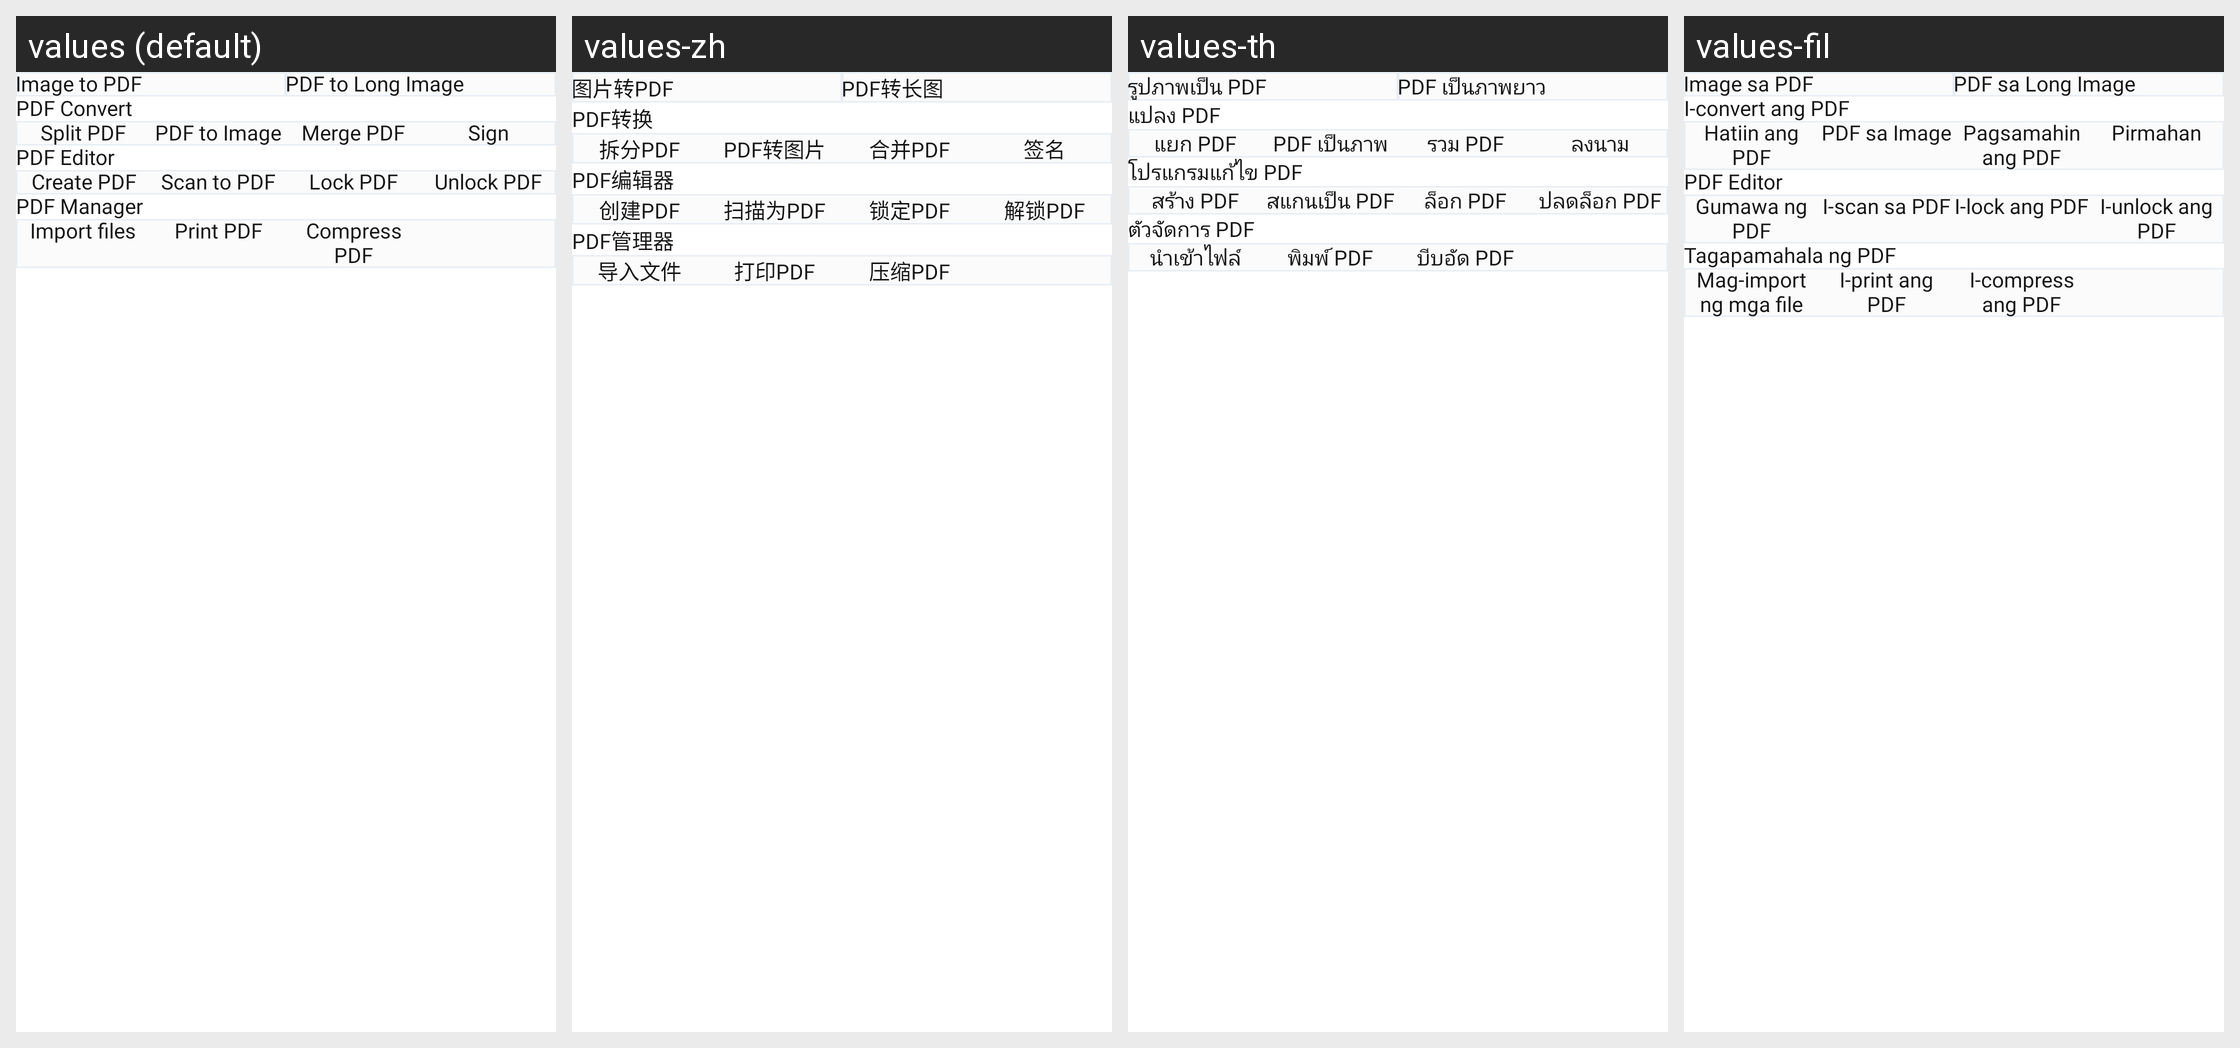

Locale-by-locale string values for the Android screen shown in this grid:
Android screen res/layout/fragment_tools.xml rendered under 4 locales, left to right: values (default), values-zh, values-th, values-fil. Device: Nexus 5 (rendered at 1080×1920; each locale shown at half size, 540×960, under a caption strip naming it); theme Theme.PdfReader.
Other locales in the repository, not shown: values-da, values-de, values-es, values-fr, values-hi, values-it, values-pt, values-ru, values-tr.
Strings drawn on this screen, with the default value and each locale's value (text and hints the layout hard-codes, and strings that could not be matched under every locale, appear in the picture but are not listed):

image_to_pdf
  values: Image to PDF
  values-zh: 图片转PDF
  values-th: รูปภาพเป็น PDF
  values-fil: Image sa PDF

pdf_to_long_image
  values: PDF to Long Image
  values-zh: PDF转长图
  values-th: PDF เป็นภาพยาว
  values-fil: PDF sa Long Image

pdf_convert
  values: PDF Convert
  values-zh: PDF转换
  values-th: แปลง PDF
  values-fil: I-convert ang PDF

split_pdf
  values: Split PDF
  values-zh: 拆分PDF
  values-th: แยก PDF
  values-fil: Hatiin ang PDF

pdf_to_image
  values: PDF to Image
  values-zh: PDF转图片
  values-th: PDF เป็นภาพ
  values-fil: PDF sa Image

merge_pdf
  values: Merge PDF
  values-zh: 合并PDF
  values-th: รวม PDF
  values-fil: Pagsamahin ang PDF

sign
  values: Sign
  values-zh: 签名
  values-th: ลงนาม
  values-fil: Pirmahan

pdf_editor
  values: PDF Editor
  values-zh: PDF编辑器
  values-th: โปรแกรมแก้ไข PDF
  values-fil: PDF Editor

create_pdf
  values: Create PDF
  values-zh: 创建PDF
  values-th: สร้าง PDF
  values-fil: Gumawa ng PDF

scan_to_pdf
  values: Scan to PDF
  values-zh: 扫描为PDF
  values-th: สแกนเป็น PDF
  values-fil: I-scan sa PDF

lock_pdf
  values: Lock PDF
  values-zh: 锁定PDF
  values-th: ล็อก PDF
  values-fil: I-lock ang PDF

unlock_pdf
  values: Unlock PDF
  values-zh: 解锁PDF
  values-th: ปลดล็อก PDF
  values-fil: I-unlock ang PDF

pdf_manager
  values: PDF Manager
  values-zh: PDF管理器
  values-th: ตัวจัดการ PDF
  values-fil: Tagapamahala ng PDF

import_files
  values: Import files
  values-zh: 导入文件
  values-th: นำเข้าไฟล์
  values-fil: Mag-import ng mga file

print_pdf
  values: Print PDF
  values-zh: 打印PDF
  values-th: พิมพ์ PDF
  values-fil: I-print ang PDF

compress_pdf
  values: Compress PDF
  values-zh: 压缩PDF
  values-th: บีบอัด PDF
  values-fil: I-compress ang PDF
